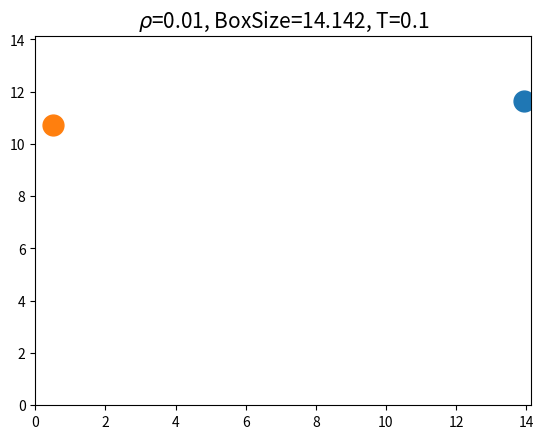
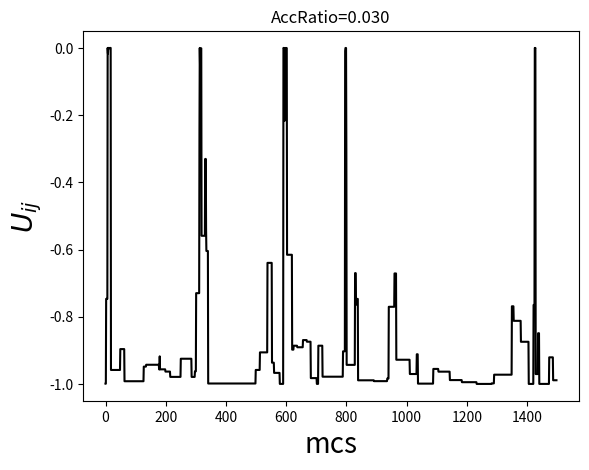

Reproduce these figures in Python, in order.
# 20200521 Lennard-Jones Liquid on 2dim
#
import matplotlib.pyplot as plt
import numpy as np
from random  import seed
from random  import uniform
import os
import argparse

#############################################
def Compute_Forces(pos,DIM,N,BoxSize, R_adj):
    epsilon = 1.0
    # Compute forces on positions using the Lennard-Jones potential
    # Uses double nested loop which is slow O(N^2) time unsuitable for large systems
    Sij = np.zeros(DIM) # Box scaled units
    Rij = np.zeros(DIM) # Real space units
    
    #Set all variables to zero
    LJ = 0.0  #  Sum of Lennard Jones potential

    # Loop over all pairs of particles
    for i in range(N-1):
        for j in range(i+1,N): #i+1 to N ensures we do not double count
            Sij = pos[i,:]-pos[j,:] # Distance in box scaled units
            for l in range(DIM): # Periodic interactions
                if (np.abs(Sij[l])>0.5):
                    Sij[l] = Sij[l] - np.copysign(1.0,Sij[l]) # If distance is greater
                    #than 0.5  (scaled units) then subtract 0.5 to find periodic 
                    #interaction distance.
            Rij = BoxSize * Sij # Scale the box to the real units in this case reduced LJ units

            #Rsqij = np.dot(Rij,Rij) # Calculate the square of the distance

            R = np.sqrt(np.dot(Rij,Rij))  + R_adj
            Rsqij=R**2.0 

            # Calculate LJ potential inside cutoff
            rm2  = 1.0/(Rsqij) # 1/r^2
            rm6  = rm2**3.0 # 1/r^6
            rm12 = rm6**2.0 # 1/r^12
            LJij = epsilon*(4.0*(rm12-rm6)) # 4[1/r^12 - 1/r^6]  
            LJ += LJij

    return LJ         # return 


########## Main ###############################
parser = argparse.ArgumentParser('MC simulation')
args = parser.add_argument('--N', type= int, default = 2, help="Num of atom")
args = parser.add_argument('--rho', type= float, default = 0.01, help="density")
args = parser.add_argument('--temp', type= float, default = 0.1, help="temperature")
args = parser.parse_args()

if not os.path.exists('./rho_cv'):
    os.makedirs('./rho_cv')

DIM     =    2 
MCS     = 6400
R_adj   = 0.00

#T       = 0.522  # Tc = 0.522(2) for 2d LJ lquid
#rho     = 0.366  # rho_c=0.366(9) for 2d LJ liquid 
#rho     = 0.300  # rho_c=0.366(9) for 2d LJ liquid 
N   = args.N
rho =args.rho
T =args.temp
#print("N:",N)
#print("density:",rho)

BoxSize = np.sqrt(N/rho)
seed(124)

# save file
text = ''

## Monte Carlo  

# assign initial position
pos     = np.random.rand(N,DIM)
pos_old = np.zeros([1,DIM])

LJ_old  = 0
LJ_new  = 0

#inverse temperature
#T       = 0.05
beta    = 1./T

# specific heat calc
TE1sum = 0.0; TE2sum = 0.0; Nsum   = 0.0

# acceptance    calc
ACCsum = 0.0;ACCNsum   = 0.0

U = []
Acc_rate = []
for mcs in range(MCS):

    # 1 MCS step
    for _ in range(N):

      # Compute  old LJ potential
      LJ_old = Compute_Forces(pos,DIM,N,BoxSize, R_adj) 

      # randomly choose trial particle
      trial   = np.random.randint(0,N)

      # save old coordinates of trial particle
      pos_old = np.copy(pos[trial])

      # generate new coordinates of trial particle
      #pos[trial]= pos_old +  (np.random.rand(1,DIM)-0.5)         #N=2 T = 1
      #pos[trial]= pos_old +  (np.random.rand(1,DIM)-0.5)        #N=2 T = 0.6 
      #pos[trial]= pos_old +  (np.random.rand(1,DIM)-0.5)        #N=2 T = 0.3,0.5
      #pos[trial]= pos_old +  (np.random.rand(1,DIM)-0.5)*0.15  #N=2 T = .2
      #pos[trial]= pos_old +  (np.random.rand(1,DIM)-0.5)*0.1  #N=2 T = .1
      #pos[trial]= pos_old +  (np.random.rand(1,DIM)-0.5)*0.05  #N=2 T = .05

      #pos[trial]= pos_old +  (np.random.rand(1,DIM)-0.5)*0.7   #N=4 T =.6
      #pos[trial]= pos_old +  (np.random.rand(1,DIM)-0.5)*0.3  #N=4 T = .45
      #pos[trial]= pos_old +  (np.random.rand(1,DIM)-0.5)*0.2  #N=4 T = .35
      #pos[trial]= pos_old +  (np.random.rand(1,DIM)-0.5)*0.07  #N=4 T = .25
      #pos[trial]= pos_old +  (np.random.rand(1,DIM)-0.5)*0.03  #N=4 T = .1

      pos[trial]= pos_old +  (np.random.rand(1,DIM)-0.5)*0.9   #N=4 T =.7
      #pos[trial]= pos_old +  (np.random.rand(1,DIM)-0.5)*0.3  #N=4 T = .5
      #pos[trial]= pos_old +  (np.random.rand(1,DIM)-0.5)*0.2  #N=4 T = .35
      #pos[trial]= pos_old +  (np.random.rand(1,DIM)-0.5)*0.05  #N=4 T = .25
      #pos[trial]= pos_old +  (np.random.rand(1,DIM)-0.5)*0.03  #N=6 T = .1

      # pbc
      for i in range(DIM):
        period = np.where(pos[:,i] > 1.0)
        pos[period,i]=pos[period,i]-1.0
        period = np.where(pos[:,i] < 0.0)
        pos[period,i]=pos[period,i]+1.0


      # Compute  new LJ potential
      LJ_new = Compute_Forces(pos,DIM,N,BoxSize, R_adj) 

      # Metropolis algorithm 
      dU = LJ_new - LJ_old
      ACCsum +=1.0; ACCNsum +=1.0
      if( dU > 0 ) :
        if(np.random.rand() > np.exp(-beta*dU) ) :
          ACCsum -= 1.0     #rejected
          pos[trial] = pos_old   
          LJ_new     = LJ_old

    if(mcs> 400 and mcs%4==0 ): 
      U.append(LJ_new)
      # print coordinate (x1,y1) and (x2,y2) and LJ energy
     
      #print(k*pos[0][0], k*pos[0][1] ,k*pos[1][0], k*pos[1][1], mcs, LJ_new)
  
ACCRatio = ACCsum / ACCNsum 
print("ACCRatio:",ACCRatio)
#text = text +  "{0:.3f}".format(T) + ' ' + str(spec) + ' ' + str(ACCRatio)  + '\n'
plt.cla()
plt.xlim(0,BoxSize)
plt.ylim(0,BoxSize)
plt.title(r'$\rho$={}, BoxSize={:.3f}, T={}'.format(rho,BoxSize,T),fontsize=15)
for i in range(N):
    plt.plot(pos[i,0]*BoxSize,pos[i,1]*BoxSize,'o',markersize=15)
plt.show()


#plt.figure(figsize=[12,5])
#plt.subplot(2,1,1)
plt.title('AccRatio={:.3f}'.format(ACCRatio))
plt.plot(U,'k-')
plt.xlabel('mcs',fontsize=20)
plt.ylabel(r'$U_{ij}$',fontsize=20)
plt.show()
